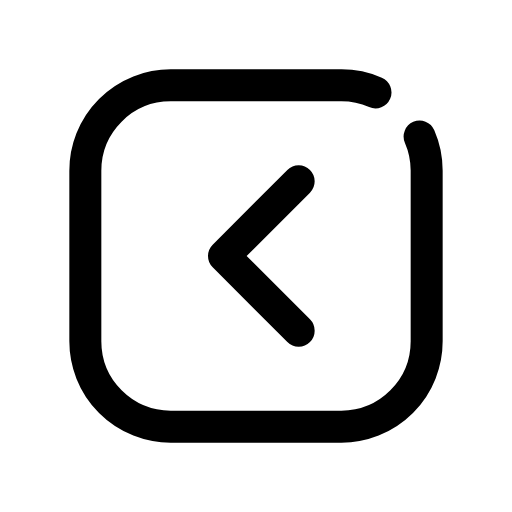
t = 0.00 s
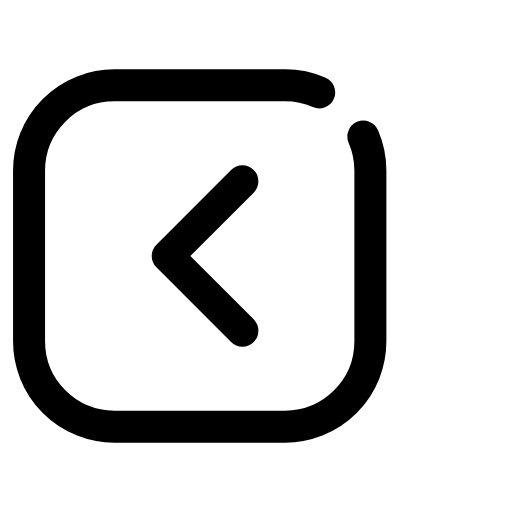
t = 0.14 s
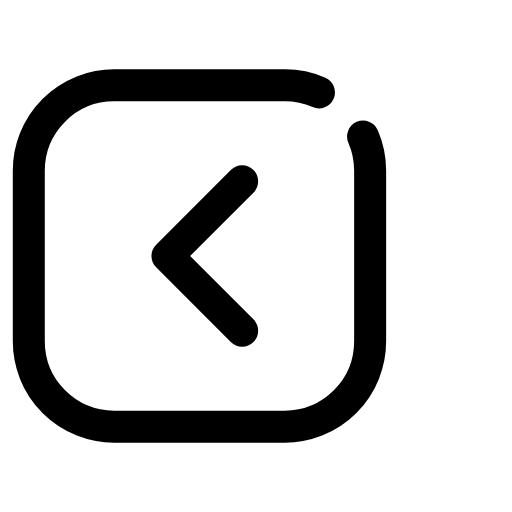
t = 0.21 s
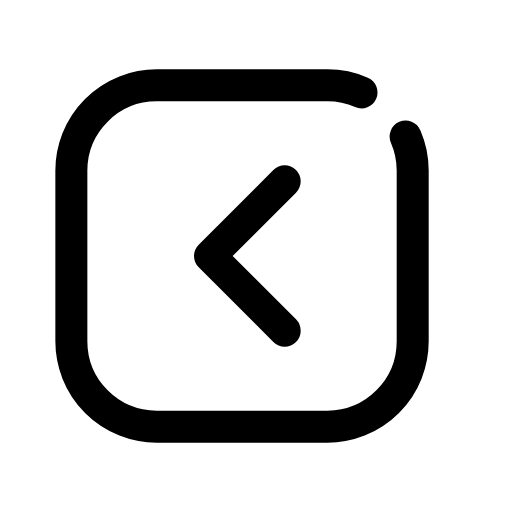
t = 0.39 s
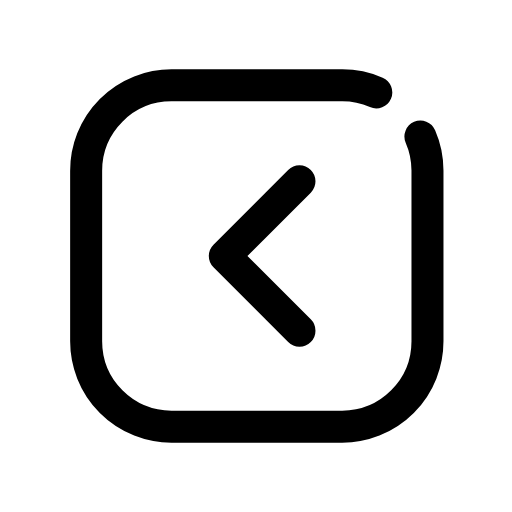
t = 0.49 s
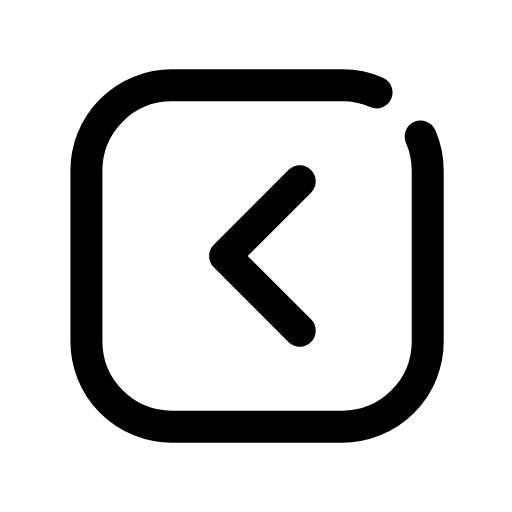
t = 0.60 s

The animated SVG that drew these frames (rendered in a browser with its animation timeline set to each time). Animation: 1 CSS @keyframes rule; one cycle of 0.70 s, repeats indefinitely.

<svg xmlns="http://www.w3.org/2000/svg" viewBox="0 0 24 24" width="24" height="24" class="rd-a-square-chevron-left" data-rd-animate="hover"><style>.rd-a-square-chevron-left{overflow:visible}.rd-a-square-chevron-left *{transform-box:view-box}@media (prefers-reduced-motion:no-preference){.rd-a-square-chevron-left[data-rd-animate="hover"]:hover .a,:hover>.rd-a-square-chevron-left[data-rd-animate="parent"] .a,.rd-a-square-chevron-left[data-rd-animate="play"] .a,.rd-a-square-chevron-left[data-rd-animate="loop"] .a{animation:rd-square-chevron-left-m calc(0.7s*var(--rd-speed,1)) cubic-bezier(.34,1.3,.5,1)}.rd-a-square-chevron-left[data-rd-animate="loop"] *{animation-iteration-count:infinite!important}@keyframes rd-square-chevron-left-m{0%,100%{translate:0 0}40%{translate:-2.6px 0}}}</style><g fill="none" stroke="currentColor" stroke-linecap="round" stroke-linejoin="round" stroke-width="1.5"><g class="a"><path d="M19.67 6.4A4 4 0 0 1 20 8V16A4 4 0 0 1 16 20H8A4 4 0 0 1 4 16V8A4 4 0 0 1 8 4H16A4 4 0 0 1 17.6 4.33"/><path d="M14 8.5L10.5 12 14 15.5"/></g></g></svg>
